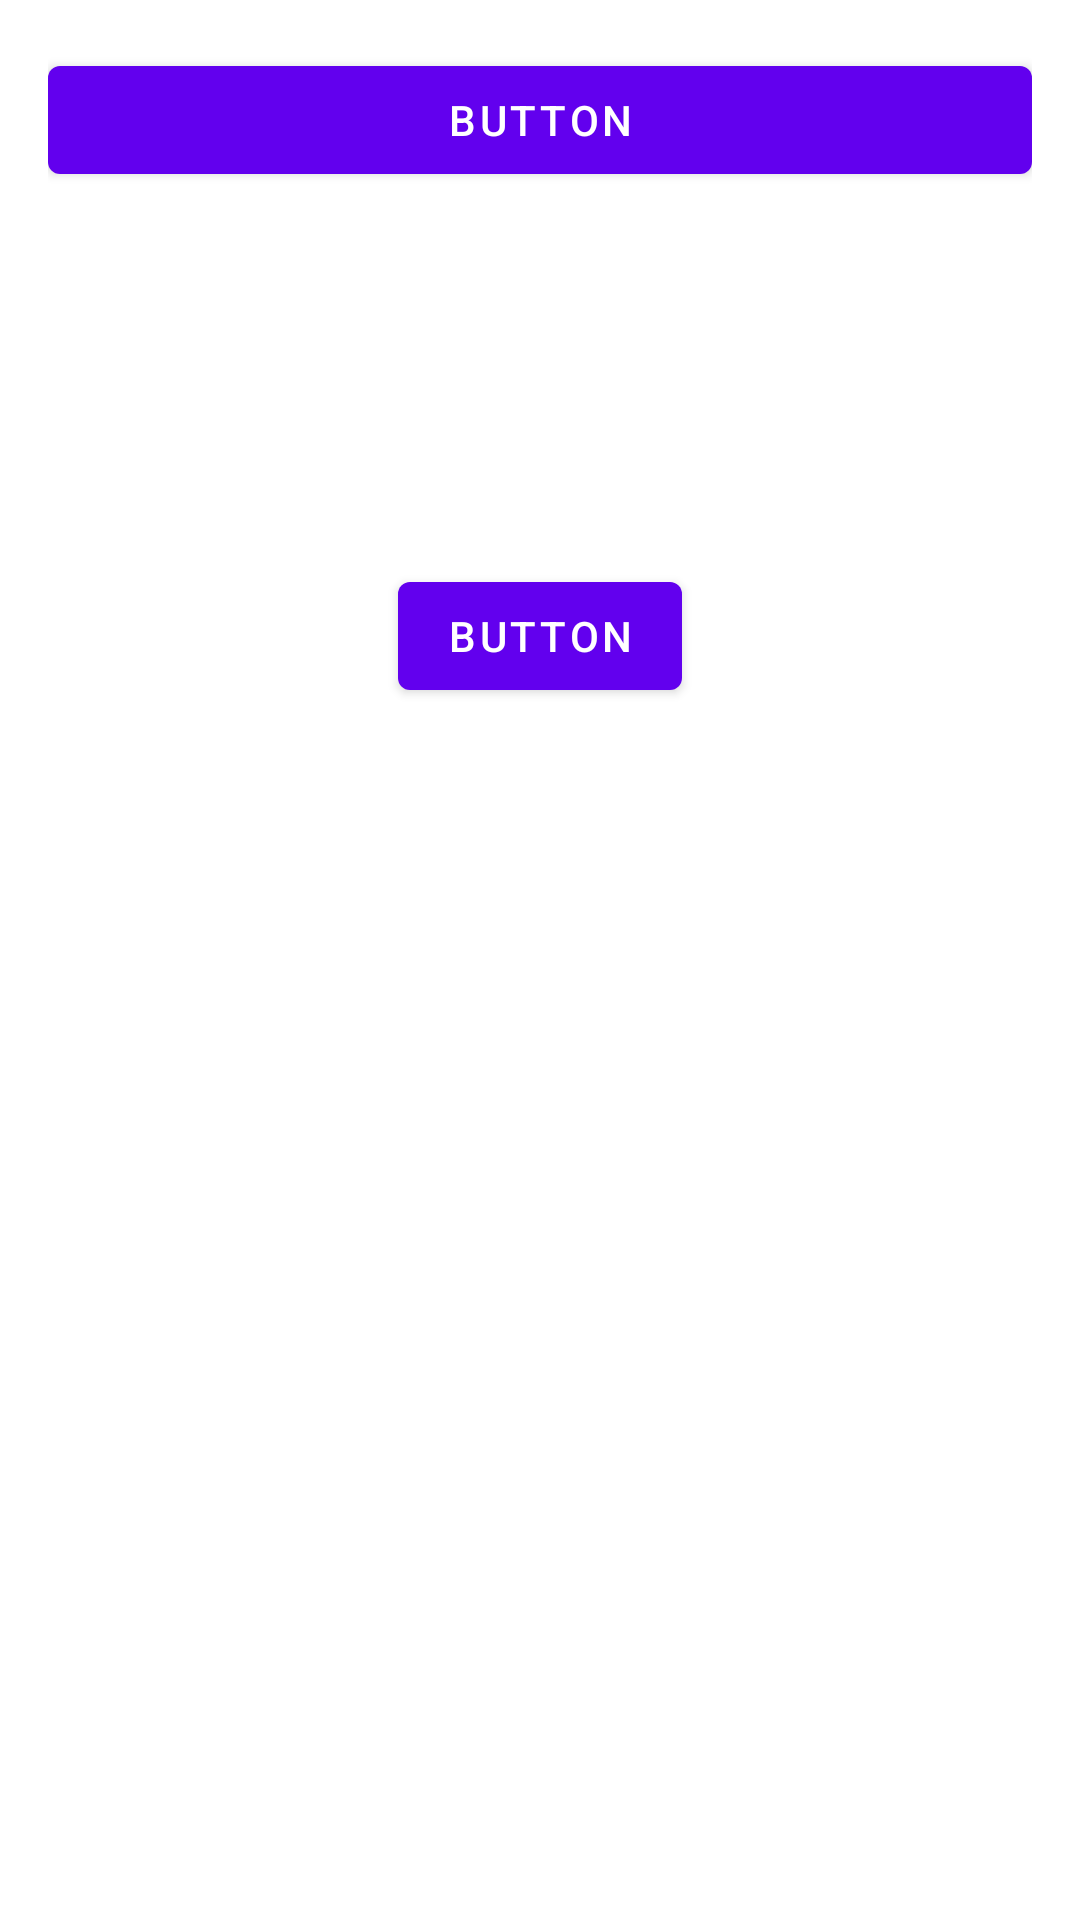

Here is an Android app screen rendered from its layout file. Give the layout XML and the strings, colors and styles it references.
<!-- AndroidManifest.xml: application theme Theme.AndroidDev2019UI -->
<!-- res/layout/content_main.xml -->
<?xml version="1.0" encoding="utf-8"?>
<androidx.constraintlayout.widget.ConstraintLayout
    xmlns:android="http://schemas.android.com/apk/res/android"
    xmlns:app="http://schemas.android.com/apk/res-auto"
    xmlns:tools="http://schemas.android.com/tools"
    android:layout_width="match_parent"
    android:layout_height="match_parent"
    app:layout_behavior="@string/appbar_scrolling_view_behavior"
    tools:showIn="@layout/activity_main"
    tools:context=".MainActivity"
    android:padding="16dp">


    <Button
        android:id="@+id/button"
        android:layout_width="0dp"
        android:layout_height="wrap_content"
        android:text="Button"
        app:layout_constraintEnd_toEndOf="parent"
        app:layout_constraintStart_toStartOf="parent"
        app:layout_constraintTop_toTopOf="parent"/>

    <Button
        android:id="@+id/button2"
        android:layout_width="wrap_content"
        android:layout_height="wrap_content"
        android:layout_marginTop="124dp"
        android:text="Button"
        app:layout_constraintEnd_toEndOf="parent"
        app:layout_constraintStart_toStartOf="parent"
        app:layout_constraintTop_toBottomOf="@+id/button" />
</androidx.constraintlayout.widget.ConstraintLayout>
<!-- res/layout/activity_main.xml (included above) -->
<?xml version="1.0" encoding="utf-8"?>
<androidx.coordinatorlayout.widget.CoordinatorLayout xmlns:android="http://schemas.android.com/apk/res/android"
    xmlns:app="http://schemas.android.com/apk/res-auto"
    xmlns:tools="http://schemas.android.com/tools"
    android:layout_width="match_parent"
    android:layout_height="match_parent"
    tools:context=".MainActivity">

    <com.google.android.material.appbar.AppBarLayout
        android:layout_width="match_parent"
        android:layout_height="wrap_content"
        android:theme="@style/Theme.AndroidDev2019UI.AppBarOverlay">

        <androidx.appcompat.widget.Toolbar
            android:id="@+id/toolbar"
            android:layout_width="match_parent"
            android:layout_height="?attr/actionBarSize"
            android:background="?attr/colorPrimary"
            app:popupTheme="@style/Theme.AndroidDev2019UI.PopupOverlay" />

    </com.google.android.material.appbar.AppBarLayout>

    <include layout="@layout/content_main" />

    <com.google.android.material.floatingactionbutton.FloatingActionButton
        android:id="@+id/fab"
        android:layout_width="wrap_content"
        android:layout_height="wrap_content"
        android:layout_gravity="bottom|end"
        android:layout_margin="@dimen/fab_margin"
        app:srcCompat="@android:drawable/ic_dialog_email" />

</androidx.coordinatorlayout.widget.CoordinatorLayout>
<!-- resources referenced by this layout -->
<resources>
  <style name="Theme.AndroidDev2019UI.AppBarOverlay" parent="ThemeOverlay.AppCompat.Dark.ActionBar" />
  <style name="Theme.AndroidDev2019UI.PopupOverlay" parent="ThemeOverlay.AppCompat.Light" />
  <style name="Theme.AndroidDev2019UI" parent="Theme.MaterialComponents.DayNight.DarkActionBar">
          
          <item name="colorPrimary">@color/purple_500</item>
          <item name="colorPrimaryVariant">@color/purple_700</item>
          <item name="colorOnPrimary">@color/white</item>
          
          <item name="colorSecondary">@color/teal_200</item>
          <item name="colorSecondaryVariant">@color/teal_700</item>
          <item name="colorOnSecondary">@color/black</item>
          
          <item name="android:statusBarColor" tools:targetApi="l">?attr/colorPrimaryVariant</item>
          
      </style>
  <!-- not gathered from this repository: default colours our renderer supplied (Android Studio template values) -->
  <color name="purple_500">#FF6200EE</color>
  <color name="purple_700">#FF3700B3</color>
  <color name="teal_200">#FF03DAC5</color>
  <color name="teal_700">#FF018786</color>
  <color name="black">#FF000000</color>
  <color name="white">#FFFFFFFF</color>
</resources>
